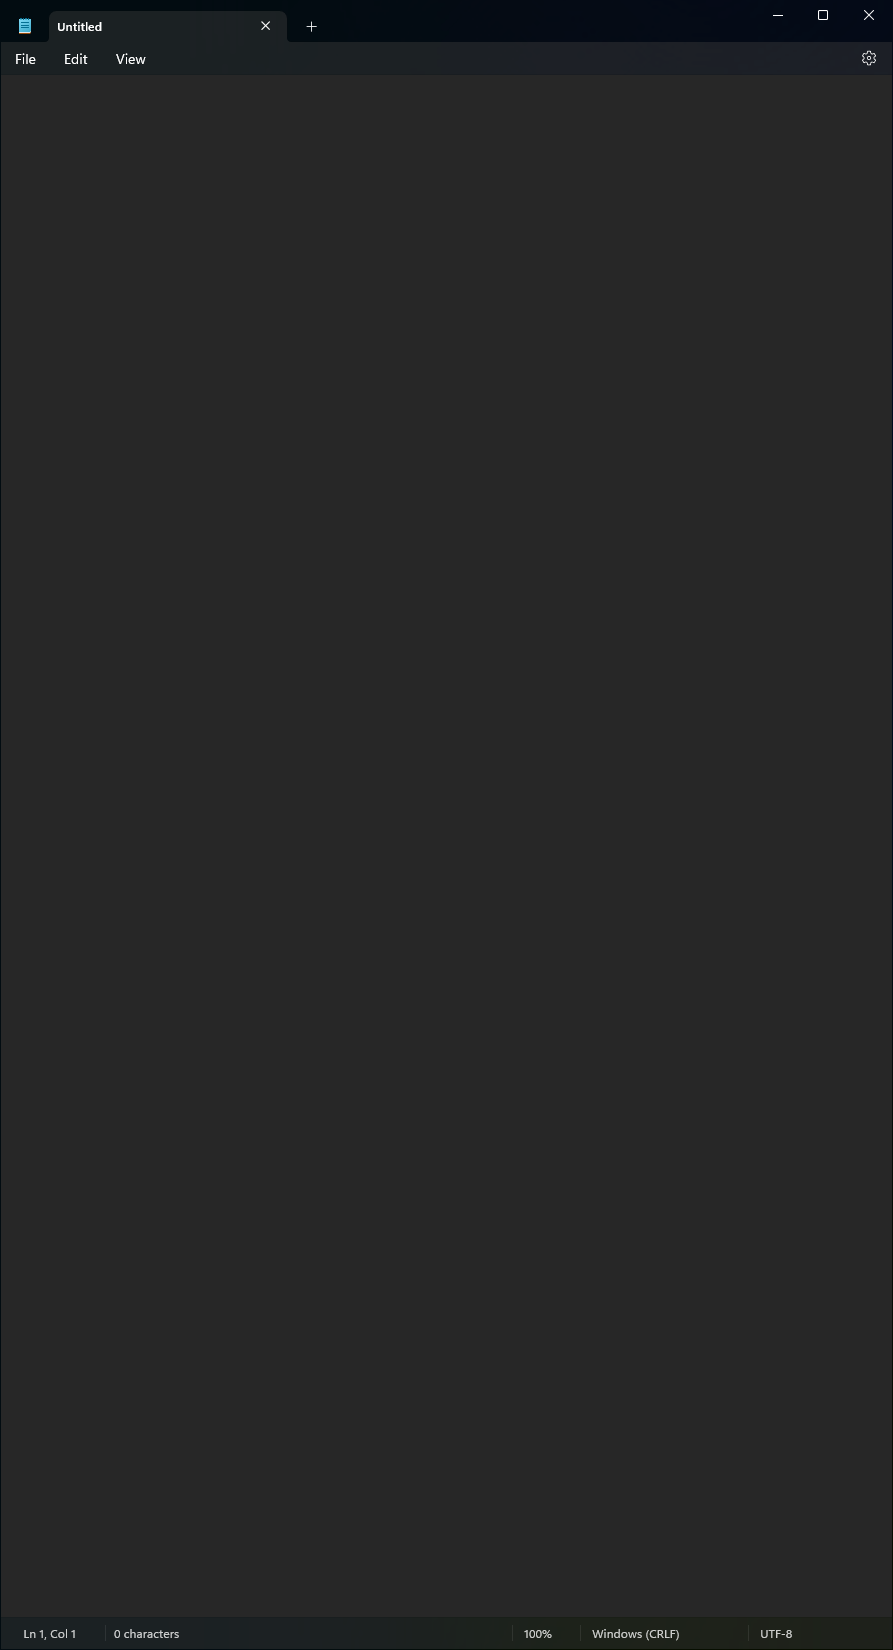
Task: Input data into Notepad
Create a sequence that does the following Notepad automation:

Asks the user for the text to be typed.
Asks the user for the title under which the file should be saved.
Opens Notepad.
Types the user’s text.
Changes the font style to bold and its size to 16.
Navigates to Save as to save the file with the user’s title.
Workflow: Main

Step 1: Use Application: Untitled - Notepad in window 'Untitled - Notepad' (notepad.exe)

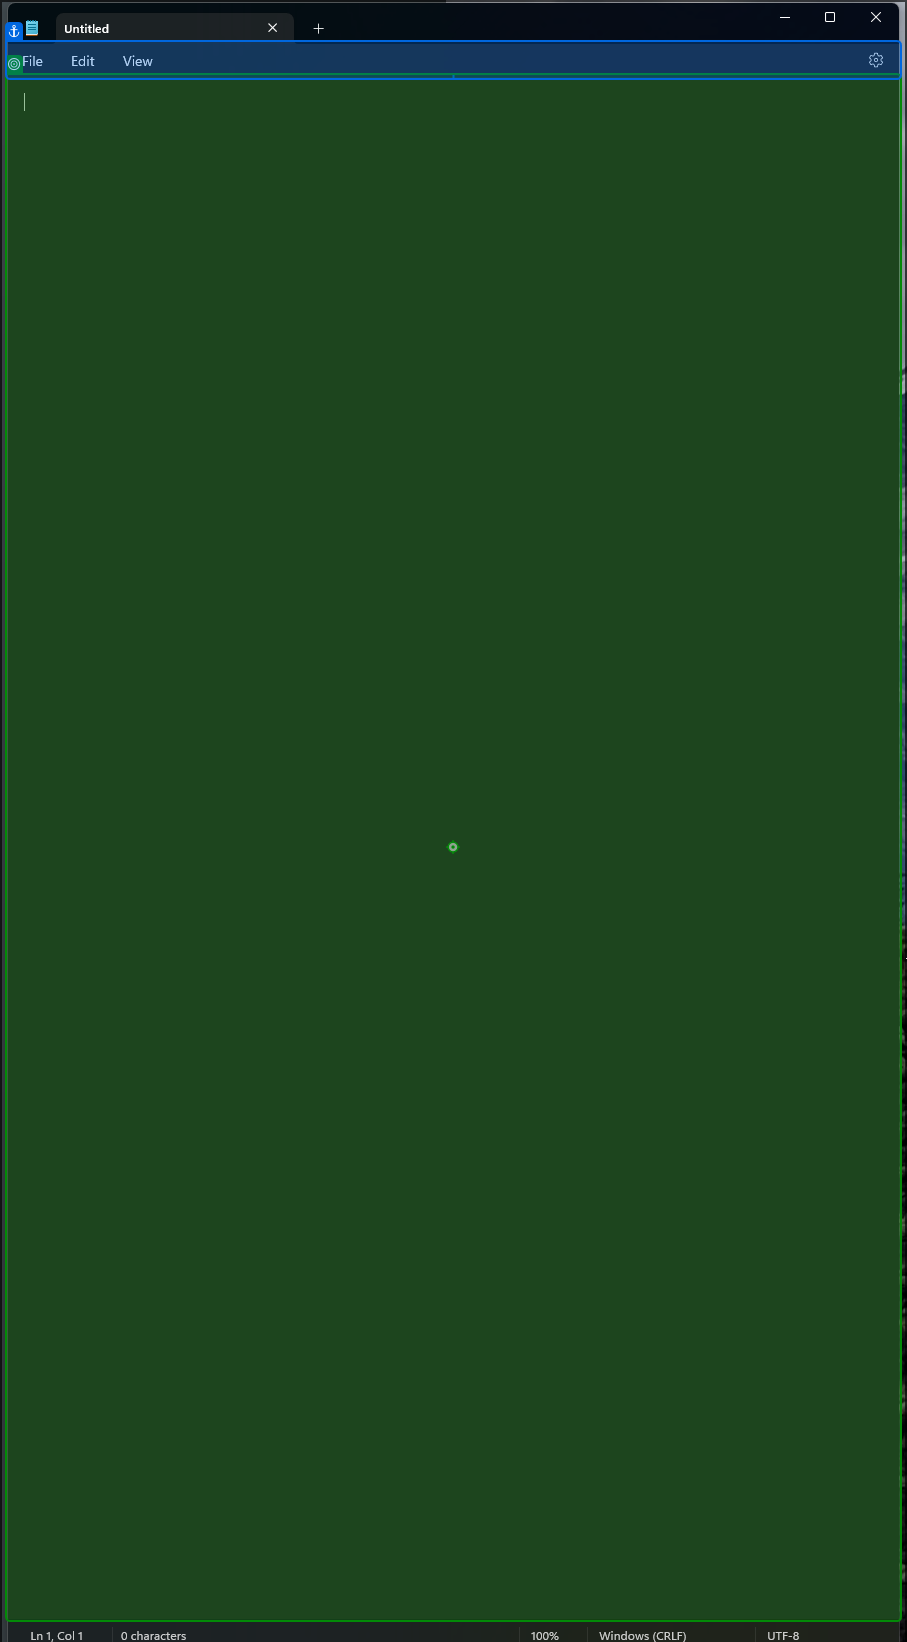
Step 2: type "dialogTextInput" into 'DesktopWindowXamlSource'